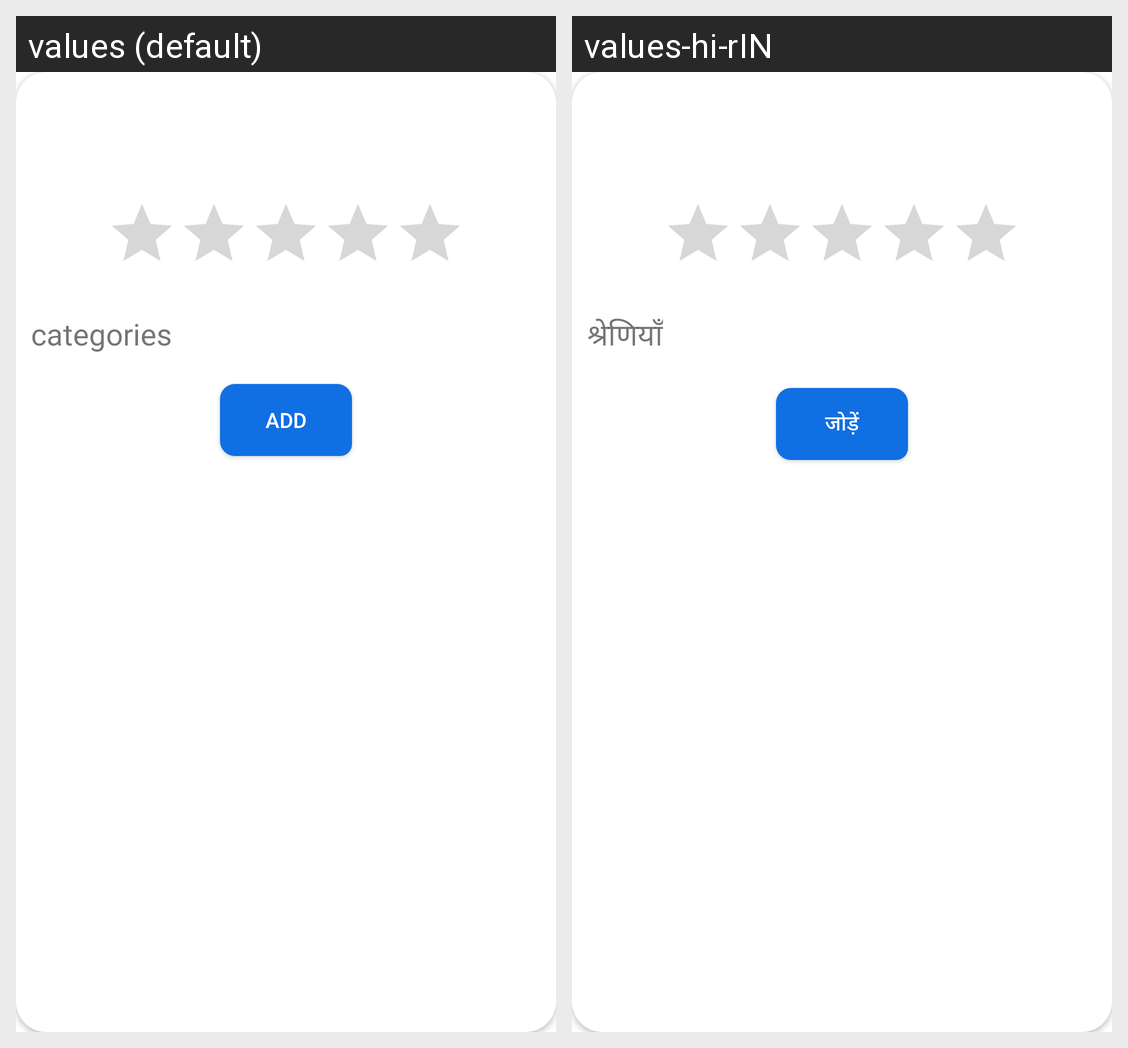

The Android screen above is rendered under two locales of the same app. Produce the string resources it draws, with the default and per-locale values.
Android screen res/layout/dialog_box.xml rendered under 2 locales, left to right: values (default), values-hi-rIN. Device: Nexus 5 (rendered at 1080×1920; each locale shown at half size, 540×960, under a caption strip naming it); theme AppTheme.
Strings drawn on this screen, with the default value and each locale's value (text and hints the layout hard-codes, and strings that could not be matched under every locale, appear in the picture but are not listed):

categories
  values: categories
  values-hi-rIN: श्रेणियाँ

add
  values: Add
  values-hi-rIN: जोड़ें
